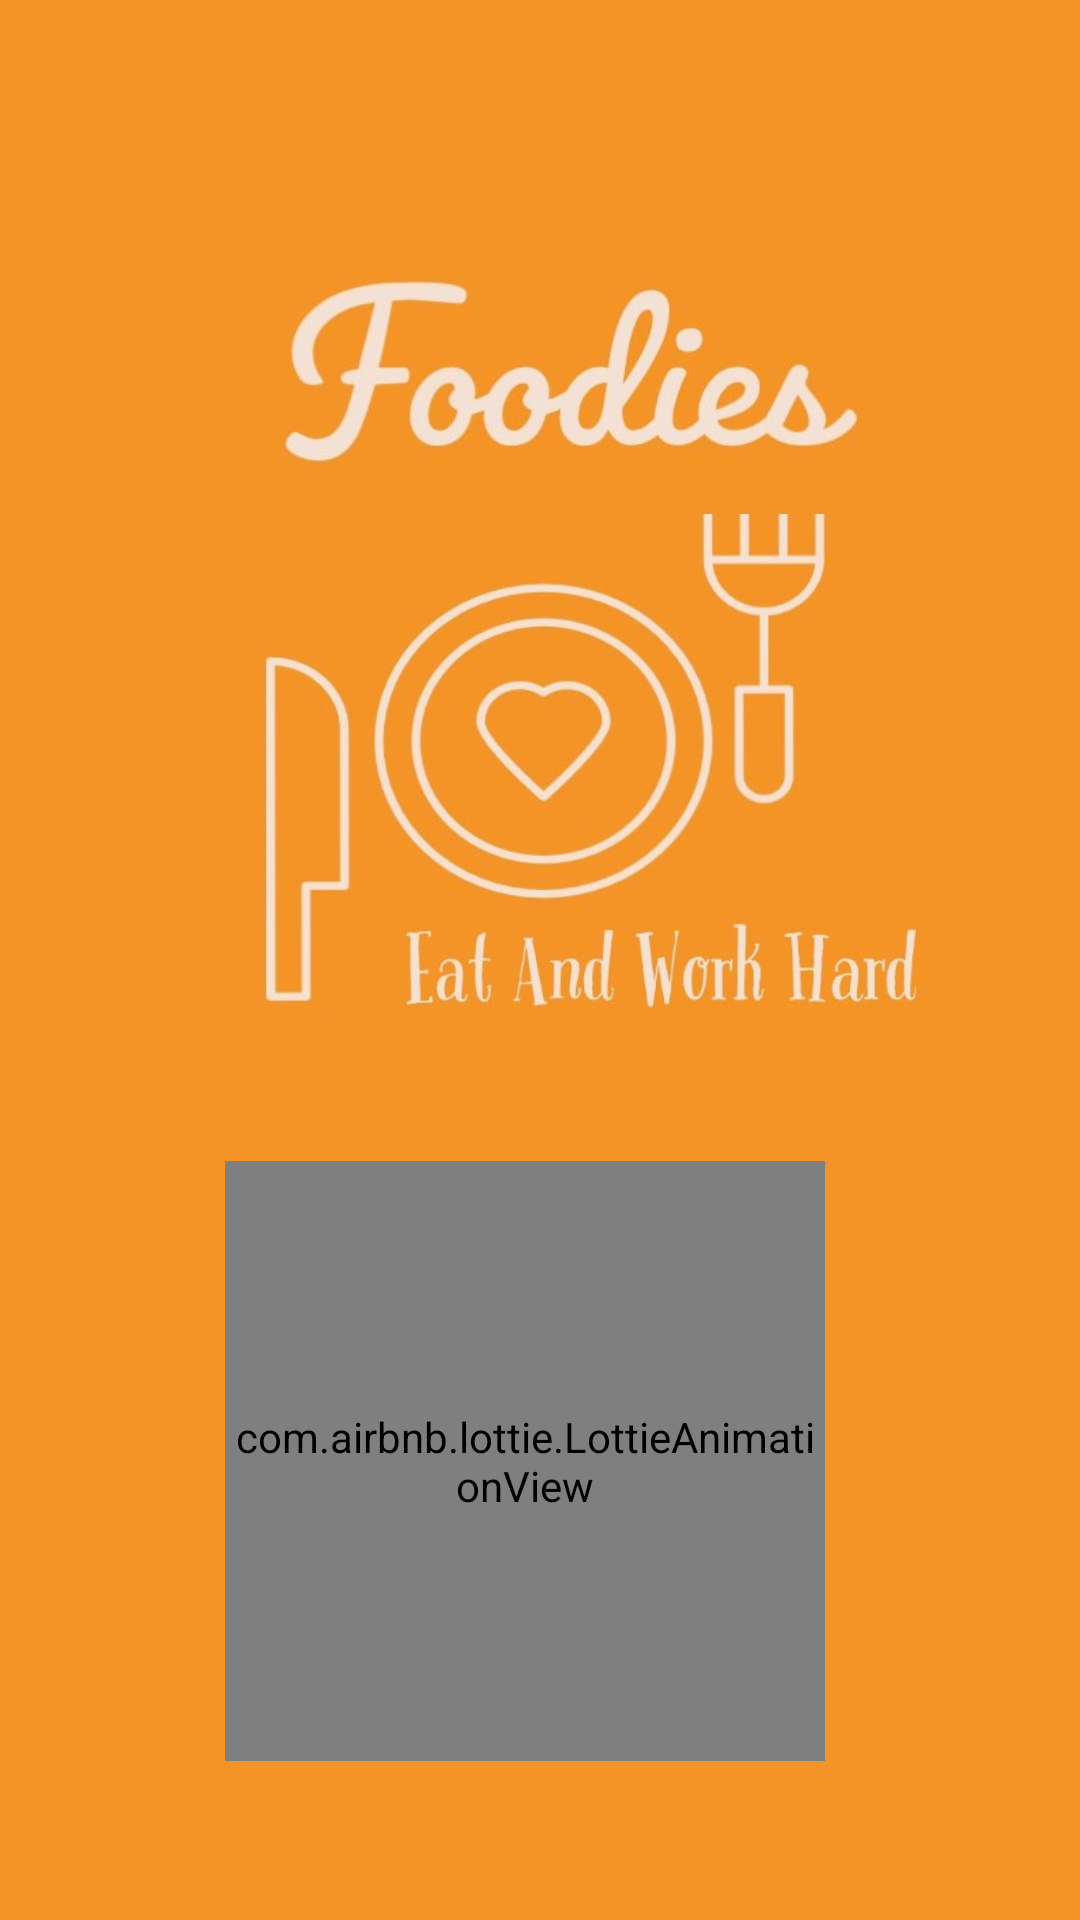

The Android layout XML behind this screen, and the referenced resources:
<!-- AndroidManifest.xml: application theme Theme.MojoPizzaClone -->
<!-- res/layout/activity_splash.xml -->
<?xml version="1.0" encoding="utf-8"?>
<androidx.constraintlayout.widget.ConstraintLayout xmlns:android="http://schemas.android.com/apk/res/android"
    xmlns:app="http://schemas.android.com/apk/res-auto"
    xmlns:tools="http://schemas.android.com/tools"
    android:layout_width="match_parent"
    android:layout_height="match_parent"
    tools:context=".Splash"
    android:background="#f49426"
    >

    <com.airbnb.lottie.LottieAnimationView
        android:id="@+id/lottie"
        android:layout_width="200dp"
        android:layout_height="200dp"
        android:background="#f49426"
        app:layout_constraintBottom_toBottomOf="parent"
        app:layout_constraintEnd_toEndOf="parent"
        app:layout_constraintHorizontal_bias="0.469"
        app:layout_constraintStart_toStartOf="parent"
        app:layout_constraintTop_toBottomOf="@+id/imageView2"
        app:layout_constraintVertical_bias="0.464"
        app:lottie_autoPlay="true"
        app:lottie_rawRes="@raw/gif1" />

    <ImageView
        android:id="@+id/imageView"
        android:layout_width="213dp"
        android:layout_height="195dp"
        android:background="#f49426"
        android:scaleType="fitXY"
        android:src="@drawable/foodies_logo"
        app:layout_constraintBottom_toBottomOf="parent"
        app:layout_constraintEnd_toEndOf="parent"
        app:layout_constraintStart_toStartOf="parent"
        app:layout_constraintTop_toTopOf="parent"
        app:layout_constraintVertical_bias="0.337" />

    <ImageView
        android:id="@+id/imageView2"
        android:layout_width="205dp"
        android:layout_height="40dp"
        android:background="#f49426"
        app:layout_constraintBottom_toBottomOf="parent"
        app:layout_constraintEnd_toEndOf="parent"
        app:layout_constraintHorizontal_bias="0.771"
        app:layout_constraintStart_toStartOf="parent"
        app:layout_constraintTop_toBottomOf="@+id/imageView3"
        app:layout_constraintVertical_bias="0.303"
        app:srcCompat="@drawable/foodies_tag" />

    <ImageView
        android:id="@+id/imageView3"
        android:layout_width="235dp"
        android:layout_height="117dp"
        android:background="#f49426"
        app:layout_constraintBottom_toBottomOf="parent"
        app:layout_constraintEnd_toEndOf="parent"
        app:layout_constraintHorizontal_bias="0.562"
        app:layout_constraintStart_toStartOf="parent"
        app:layout_constraintTop_toTopOf="parent"
        app:layout_constraintVertical_bias="0.104"
        app:srcCompat="@drawable/foodies_text" />
</androidx.constraintlayout.widget.ConstraintLayout>
<!-- resources referenced by this layout -->
<resources>
  <!-- drawable foodies_logo: jpg bitmap (drawable-v24, 47892 bytes) -->
  <!-- drawable foodies_tag: jpg bitmap (drawable-v24, 30731 bytes) -->
  <!-- drawable foodies_text: jpg bitmap (drawable, 34104 bytes) -->
  <style name="Theme.MojoPizzaClone" parent="Theme.MaterialComponents.DayNight.NoActionBar">
          
          <item name="colorPrimary">@color/purple_500</item>
          <item name="colorPrimaryVariant">#F49426</item>
          <item name="colorOnPrimary">@color/white</item>
          
          <item name="colorSecondary">@color/teal_200</item>
          <item name="colorSecondaryVariant">@color/teal_700</item>
          <item name="colorOnSecondary">@color/black</item>
          
          <item name="android:statusBarColor" tools:targetApi="l">?attr/colorPrimaryVariant</item>
          
      </style>
  <!-- not gathered from this repository: default colours our renderer supplied (Android Studio template values) -->
  <color name="purple_500">#FF6200EE</color>
  <color name="teal_200">#FF03DAC5</color>
  <color name="teal_700">#FF018786</color>
  <color name="black">#FF000000</color>
  <color name="white">#FFFFFFFF</color>
</resources>
